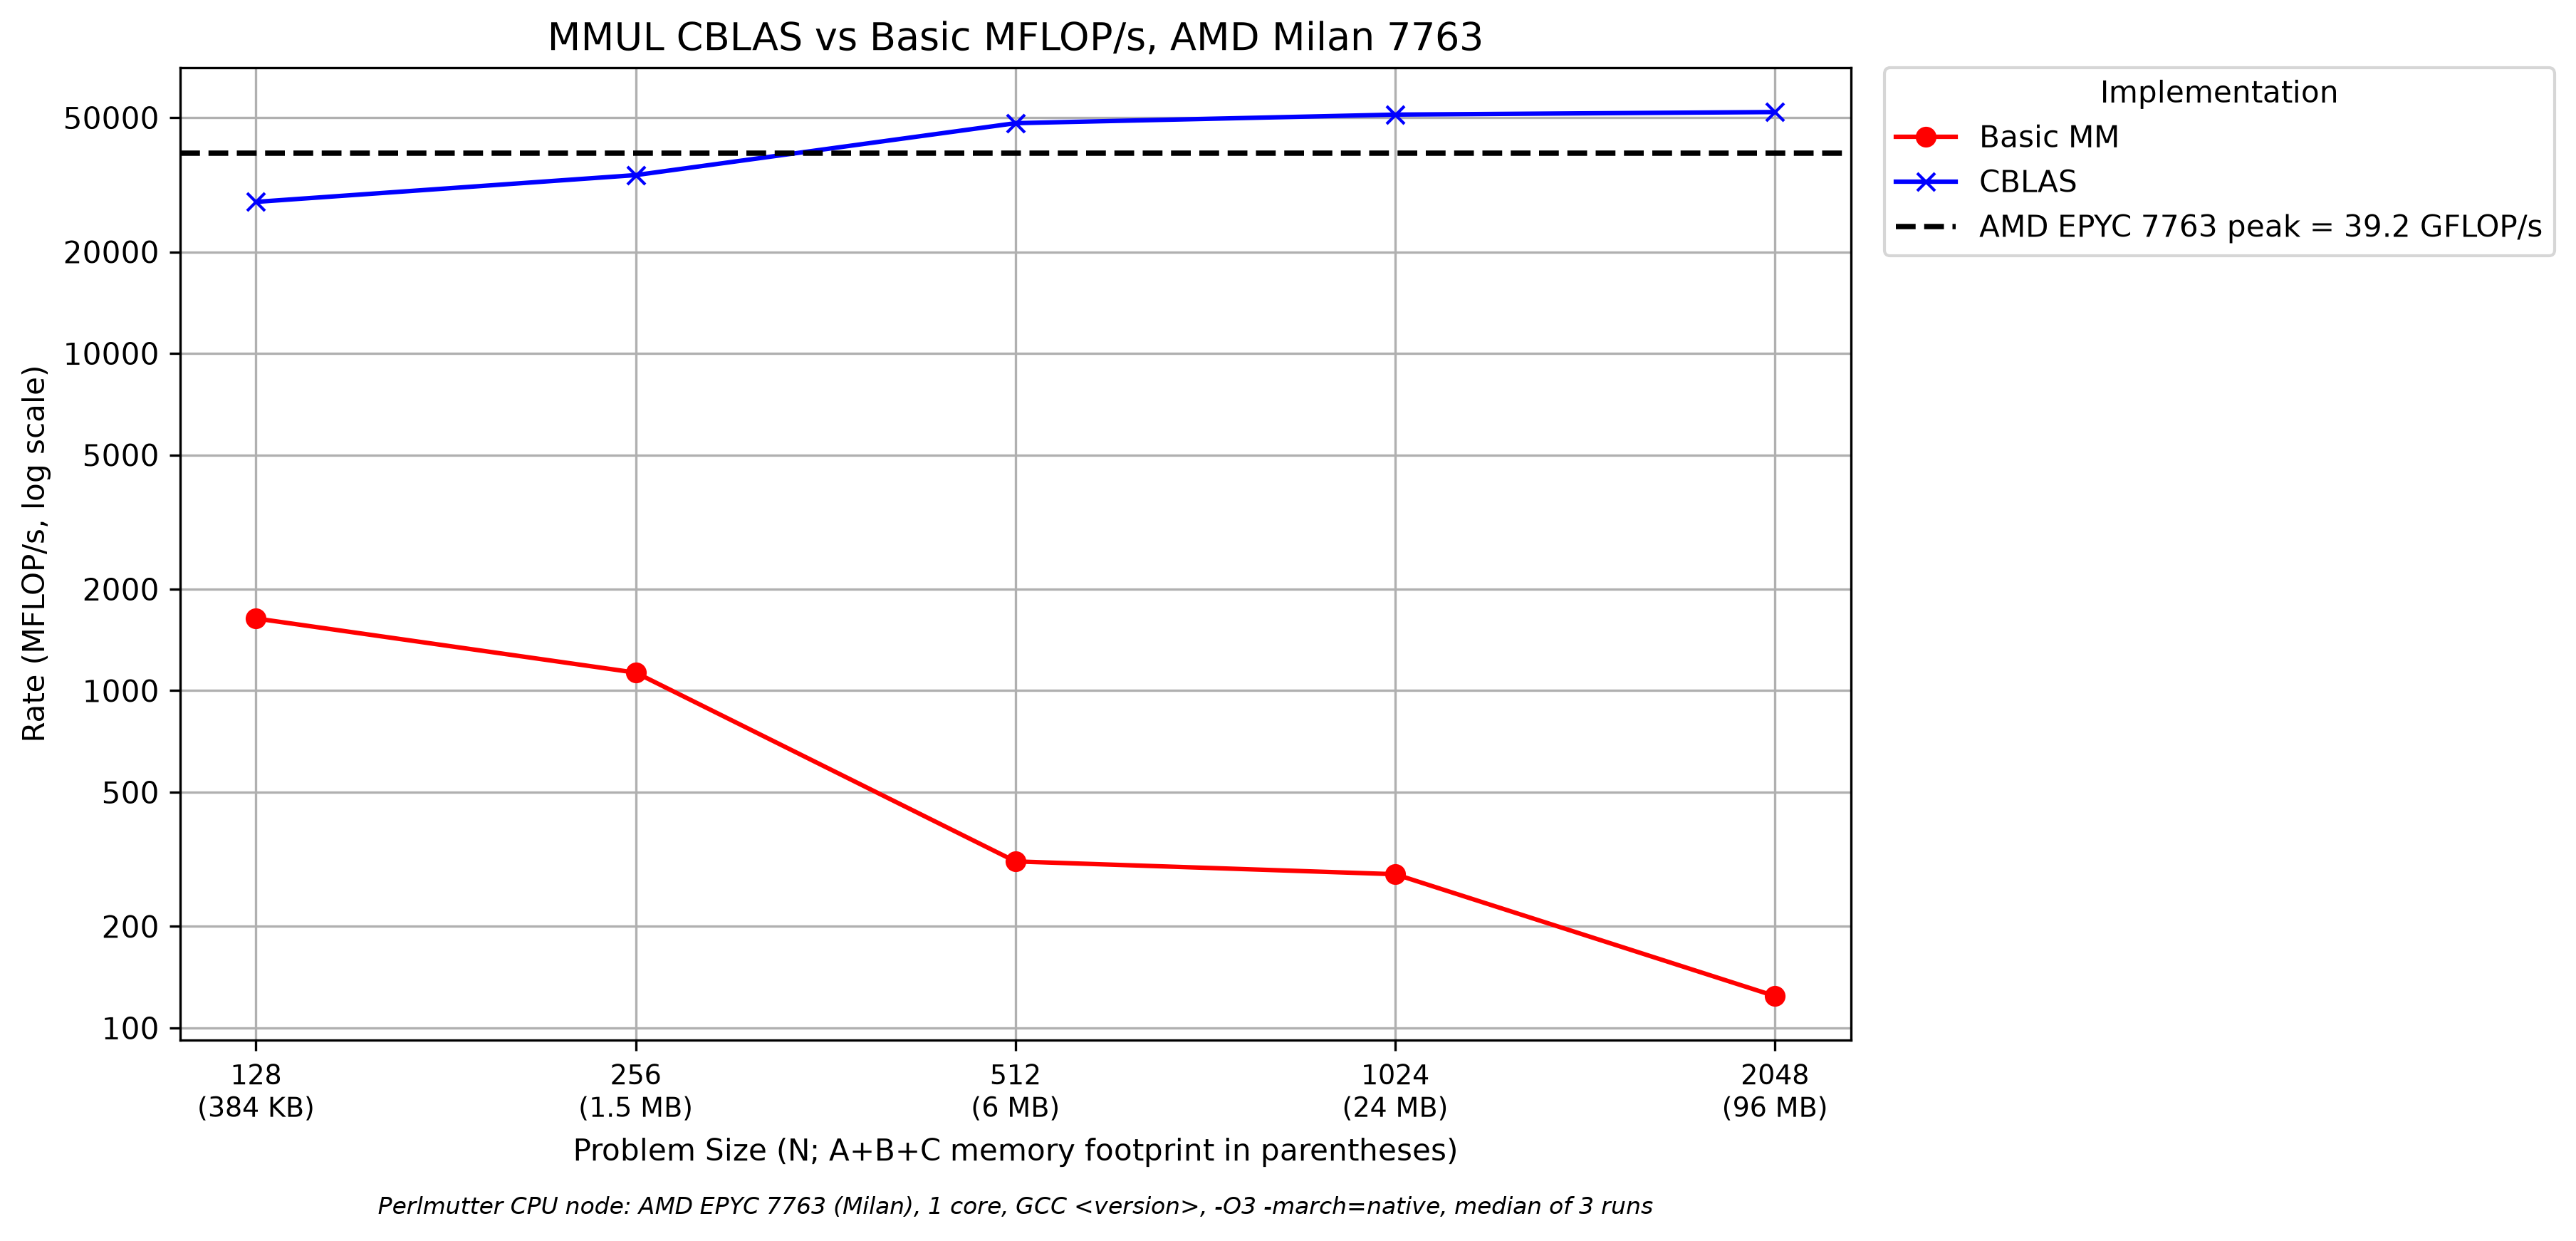

Source data for this figure (header and first rows):
N, Basic MM, CBLAS
128, 1637, 28127
256, 1131, 33772
512, 311.7, 48140
1024, 285.6, 51038
2048, 124.3, 51936
